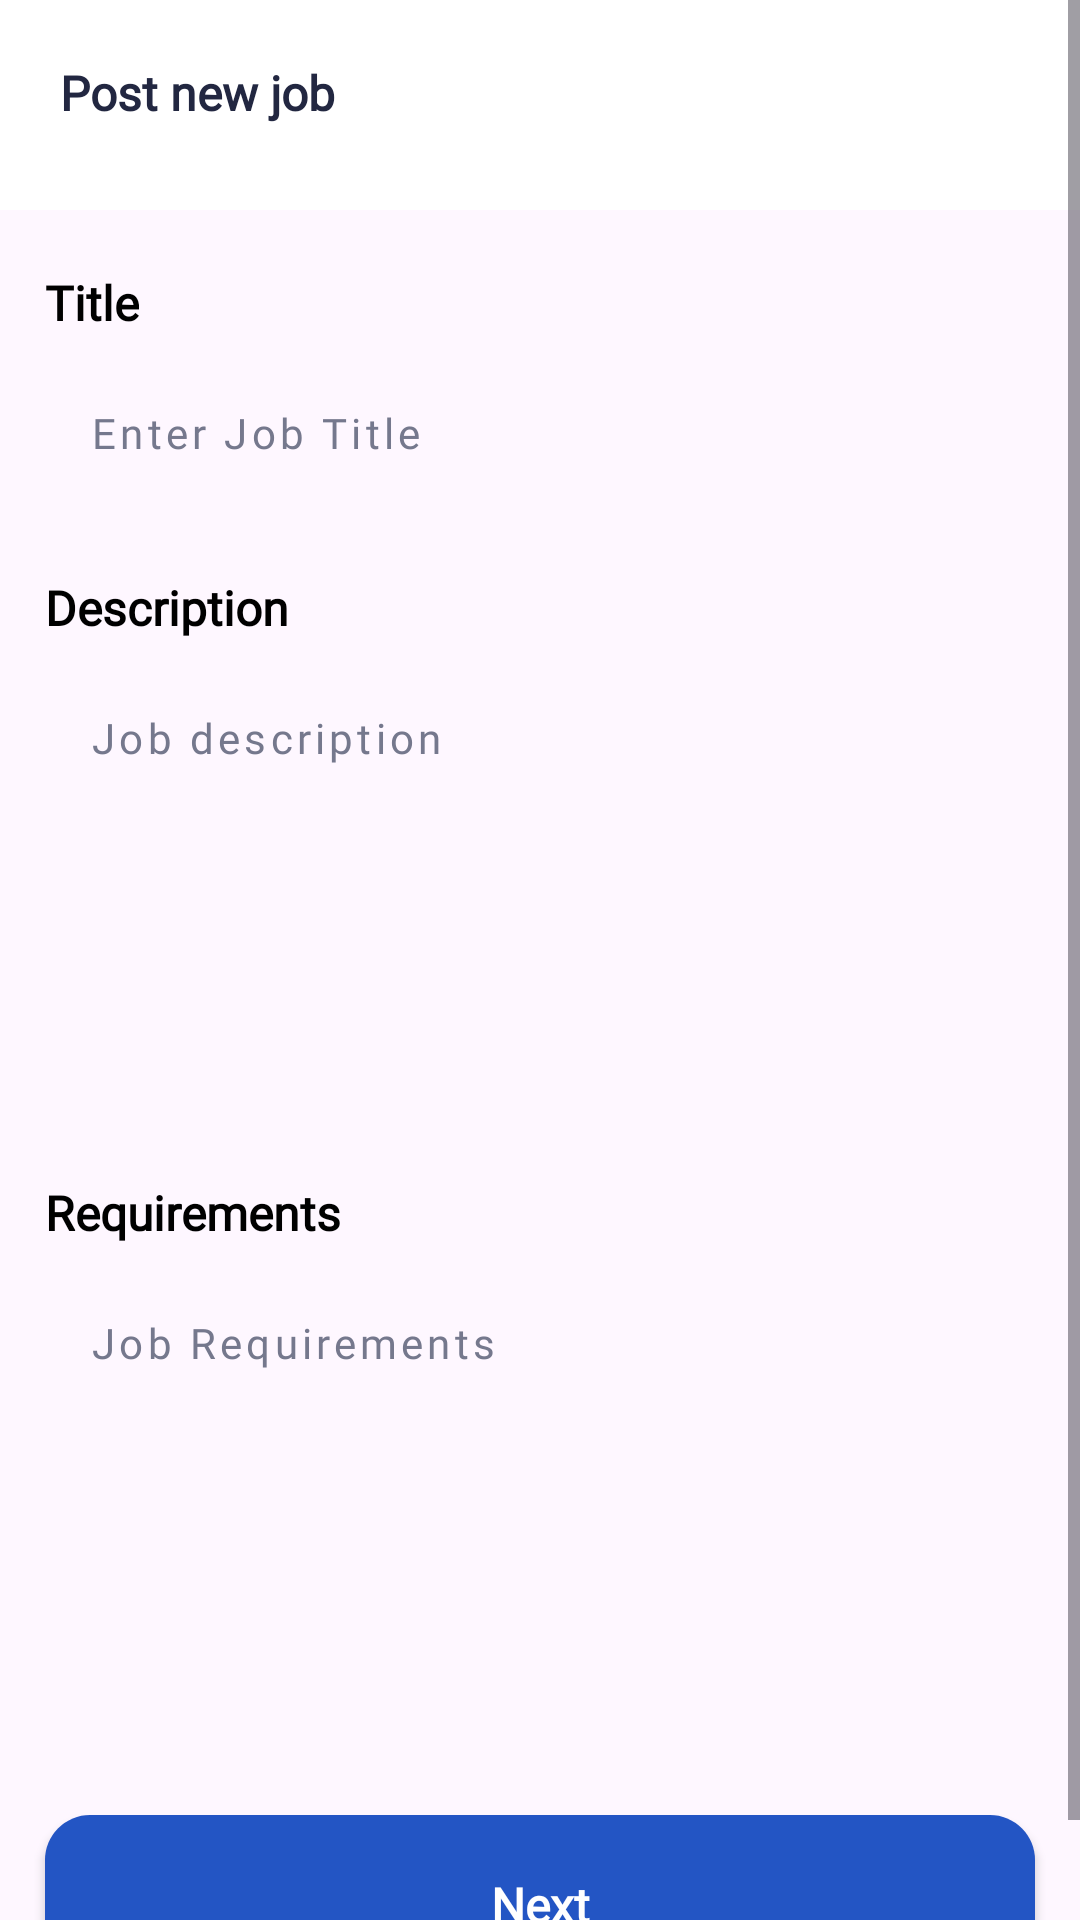

Reconstruct the res/layout file that produces this screen, plus the resources it refers to.
<!-- AndroidManifest.xml: application theme Theme.CompanyApp -->
<!-- res/layout/fragment_post_new_job.xml -->
<?xml version="1.0" encoding="utf-8"?>
<LinearLayout xmlns:android="http://schemas.android.com/apk/res/android"
    xmlns:app="http://schemas.android.com/apk/res-auto"
    xmlns:tools="http://schemas.android.com/tools"
    android:layout_width="match_parent"
    android:layout_height="match_parent"
    android:orientation="vertical"
    tools:context=".company.companyfragments.PostNewJobFragment">

    <ScrollView
        android:layout_width="match_parent"
        android:layout_height="wrap_content">

        <LinearLayout
            android:layout_width="match_parent"
            android:layout_height="wrap_content"
            android:orientation="vertical">

            <TextView
                android:id="@+id/post_job"
                android:layout_width="match_parent"
                android:layout_height="70dp"
                android:background="@color/white"
                android:text="@string/post_new_job"
                android:textColor="#222741"
                android:textSize="16sp"
                android:textStyle="bold"
                android:padding="20dp"
                android:fontFamily="@font/manrope"
                />

            <TextView
                android:id="@+id/title"
                android:layout_width="wrap_content"
                android:layout_height="wrap_content"
                android:text="@string/title"
                android:textColor="#000000"
                android:textSize="16sp"
                android:textStyle="bold"
                android:layout_marginStart="15dp"
                android:layout_marginTop="20dp"
                android:fontFamily="@font/manrope"
                />

            <RelativeLayout
                android:id="@+id/enter_job_title"
                android:layout_width="match_parent"
                android:layout_height="50dp"
                android:layout_marginStart="15dp"
                android:layout_marginEnd="15dp"
                android:layout_marginTop="10dp"
                android:paddingHorizontal="15dp"
                android:background="@drawable/edit_profile_bg"
                >

                <EditText
                    android:id="@+id/job_title"
                    android:layout_width="match_parent"
                    android:layout_height="wrap_content"
                    android:hint="@string/enter_job_title"
                    android:textSize="14sp"
                    android:textColorHint="#75788D"
                    android:layout_marginTop="13dp"
                    android:fontFamily="@font/manrope"
                    android:textFontWeight="500"
                    android:letterSpacing="0.1"
                    android:background="@drawable/custom_hide_line"
                    tools:targetApi="p" />

            </RelativeLayout>

            <TextView
                android:id="@+id/description"
                android:layout_width="wrap_content"
                android:layout_height="wrap_content"
                android:text="@string/description"
                android:textColor="#000000"
                android:textSize="16sp"
                android:textStyle="bold"
                android:layout_marginStart="15dp"
                android:layout_marginTop="20dp"
                android:fontFamily="@font/manrope"
                />

            <RelativeLayout
                android:id="@+id/enter_job_description"
                android:layout_width="match_parent"
                android:layout_height="150dp"
                android:layout_marginStart="15dp"
                android:layout_marginEnd="15dp"
                android:layout_marginTop="10dp"
                android:paddingHorizontal="15dp"
                android:background="@drawable/edit_profile_bg"
                >

                <EditText
                    android:id="@+id/job_description"
                    android:layout_width="match_parent"
                    android:layout_height="wrap_content"
                    android:hint="@string/job_description"
                    android:textSize="14sp"
                    android:textColorHint="#75788D"
                    android:layout_marginTop="13dp"
                    android:fontFamily="@font/manrope"
                    android:textFontWeight="500"
                    android:letterSpacing="0.1"
                    android:background="@drawable/custom_hide_line"
                    tools:targetApi="p" />

            </RelativeLayout>

            <TextView
                android:id="@+id/requirements"
                android:layout_width="wrap_content"
                android:layout_height="wrap_content"
                android:text="@string/requirements"
                android:textColor="#000000"
                android:textSize="16sp"
                android:textStyle="bold"
                android:layout_marginStart="15dp"
                android:layout_marginTop="20dp"
                android:fontFamily="@font/manrope"
                />

            <RelativeLayout
                android:id="@+id/enter_job_requirements"
                android:layout_width="match_parent"
                android:layout_height="150dp"
                android:layout_marginStart="15dp"
                android:layout_marginEnd="15dp"
                android:layout_marginTop="10dp"
                android:paddingHorizontal="15dp"
                android:background="@drawable/edit_profile_bg"
                >

                <EditText
                    android:id="@+id/job_requirements"
                    android:layout_width="match_parent"
                    android:layout_height="wrap_content"
                    android:hint="@string/job_requirements"
                    android:textSize="14sp"
                    android:textColorHint="#75788D"
                    android:layout_marginTop="13dp"
                    android:fontFamily="@font/manrope"
                    android:textFontWeight="500"
                    android:letterSpacing="0.1"
                    android:background="@drawable/custom_hide_line"
                    tools:targetApi="p" />

            </RelativeLayout>

            <androidx.appcompat.widget.AppCompatButton
                android:id="@+id/next_btn"
                android:layout_width="match_parent"
                android:layout_height="60dp"
                android:text="@string/next"
                android:textColor="@color/white"
                android:fontFamily="@font/manrope"
                android:textSize="16sp"
                android:textFontWeight="600"
                android:layout_marginBottom="10dp"
                android:background="@drawable/custom_button"
                android:textAllCaps="false"
                android:layout_marginTop="30dp"
                android:layout_marginStart="15dp"
                android:layout_marginEnd="15dp"
                tools:targetApi="p"
                />

        </LinearLayout>

    </ScrollView>

</LinearLayout>
<!-- resources referenced by this layout -->
<resources>
  <color name="white">#FFFFFFFF</color>
  <!-- drawable custom_button (drawable) -->
  <?xml version="1.0" encoding="utf-8"?>
  <shape xmlns:android="http://schemas.android.com/apk/res/android">
  
      <solid
          android:color="#2355C4"/>
      <corners
          android:radius="15dp"/>
  
  </shape>
  <!-- drawable custom_hide_line (drawable) -->
  <?xml version="1.0" encoding="utf-8"?>
  <shape xmlns:android="http://schemas.android.com/apk/res/android">
       <stroke
           android:width="0dp"/>
  </shape>
  <string name="description">Description</string>
  <string name="enter_job_title">Enter Job Title</string>
  <string name="job_description">Job description</string>
  <string name="job_requirements">Job Requirements</string>
  <string name="next">Next</string>
  <string name="post_new_job">Post new job</string>
  <string name="requirements">Requirements</string>
  <string name="title">Title</string>
  <style name="Theme.CompanyApp" parent="Theme.Material3.DayNight.NoActionBar">
          
          <item name="colorPrimary">#2355C4</item>
          <item name="colorPrimaryVariant">#2355C4</item>
          <item name="colorOnPrimary">@color/white</item>
          
          <item name="colorSecondary">#2355C4</item>
          <item name="colorSecondaryVariant">#2355C4</item>
          <item name="colorOnSecondary">@color/black</item>
          
          <item name="android:statusBarColor">#2355C4</item>
          
      </style>
  <color name="black">#FF000000</color>
</resources>
